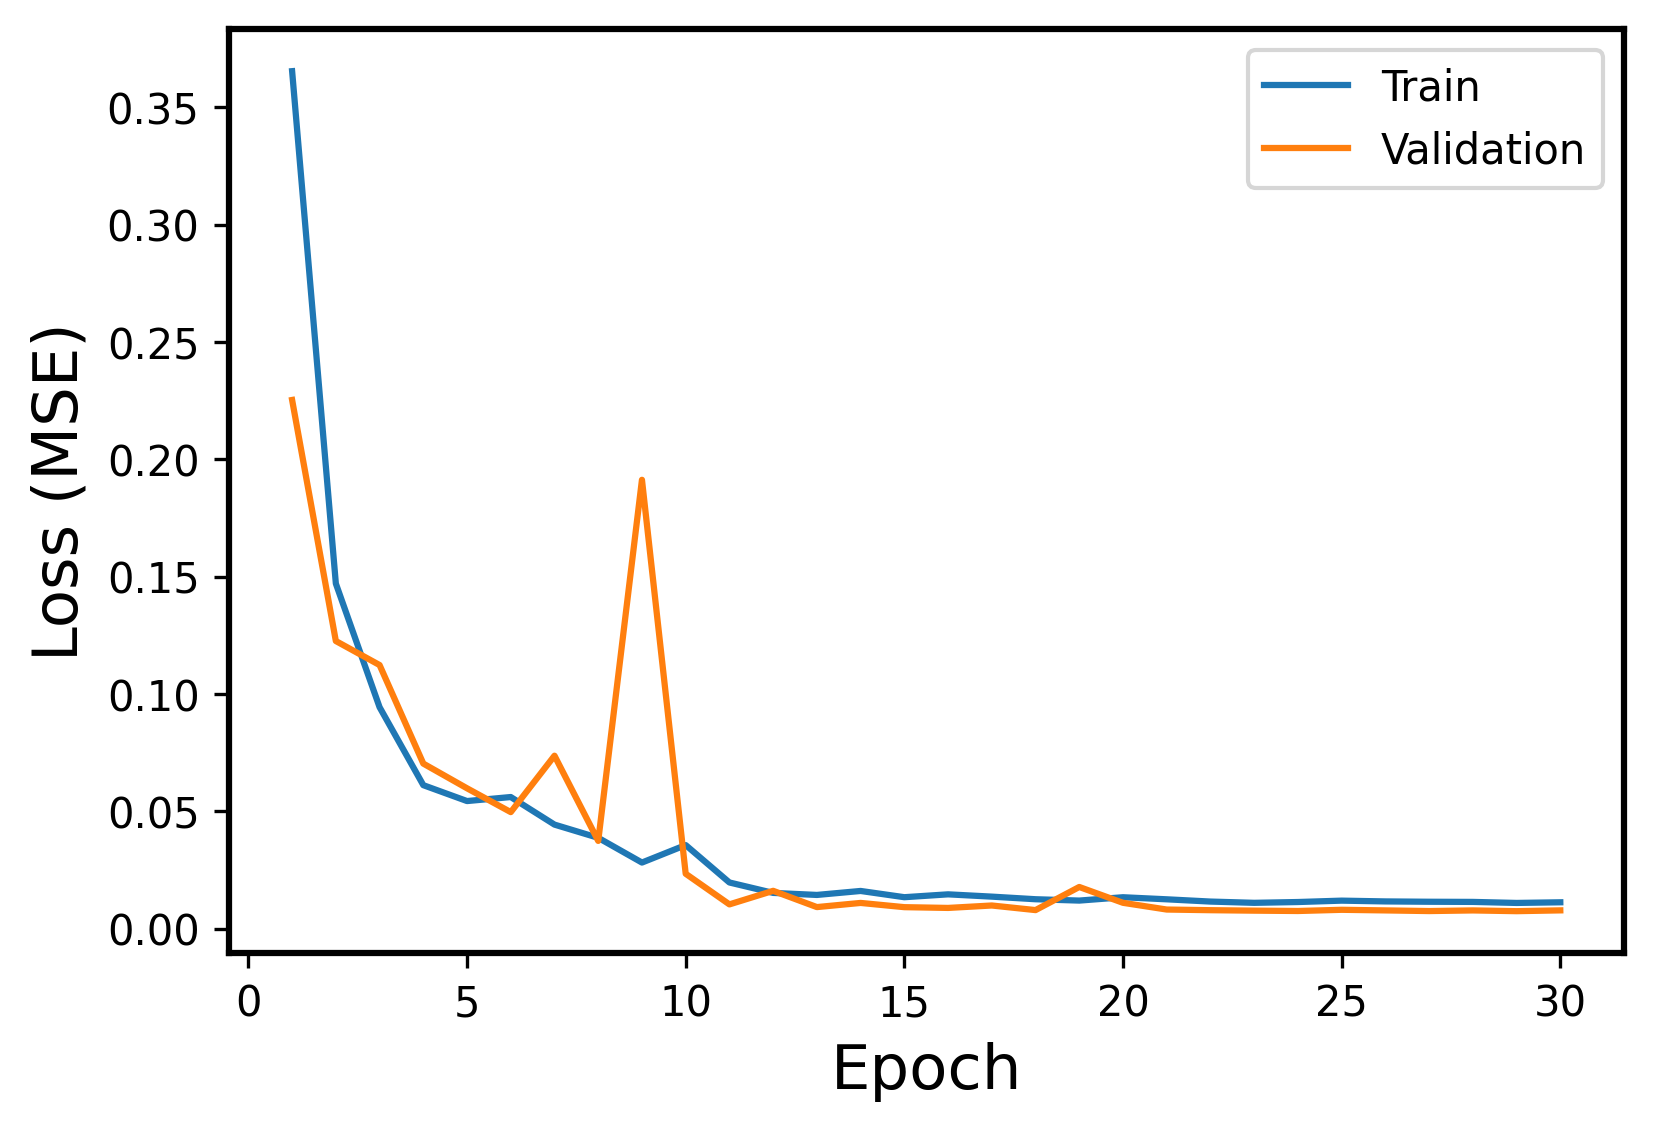

Data behind this chart, as committed beside it:
Epoch, Events, Error
1, Train, 0.3654
1, Validation, 0.2253
2, Train, 0.147
2, Validation, 0.1225
3, Train, 0.09433
3, Validation, 0.1123
4, Train, 0.0611
4, Validation, 0.0703
5, Train, 0.05432
5, Validation, 0.05976
6, Train, 0.05604
6, Validation, 0.04961
7, Train, 0.04429
7, Validation, 0.07366
8, Train, 0.03866
8, Validation, 0.03734
9, Train, 0.02811
9, Validation, 0.1913
10, Train, 0.03556
10, Validation, 0.02334
11, Train, 0.01962
11, Validation, 0.01028
12, Train, 0.01518
12, Validation, 0.01606
13, Train, 0.01431
13, Validation, 0.009134
14, Train, 0.01601
14, Validation, 0.01091
15, Train, 0.01335
15, Validation, 0.009101
16, Train, 0.01457
16, Validation, 0.008775
17, Train, 0.01359
17, Validation, 0.009813
18, Train, 0.01248
18, Validation, 0.007852
19, Train, 0.01191
19, Validation, 0.0177
20, Train, 0.01333
20, Validation, 0.01096
21, Train, 0.01245
21, Validation, 0.008089
22, Train, 0.01149
22, Validation, 0.007813
23, Train, 0.01095
23, Validation, 0.007614
24, Train, 0.01129
24, Validation, 0.007466
25, Train, 0.01188
25, Validation, 0.007978
26, Train, 0.01155
26, Validation, 0.00772
27, Train, 0.01141
27, Validation, 0.007441
28, Train, 0.01134
28, Validation, 0.007711
29, Train, 0.0109
29, Validation, 0.007395
30, Train, 0.01118
30, Validation, 0.007733
